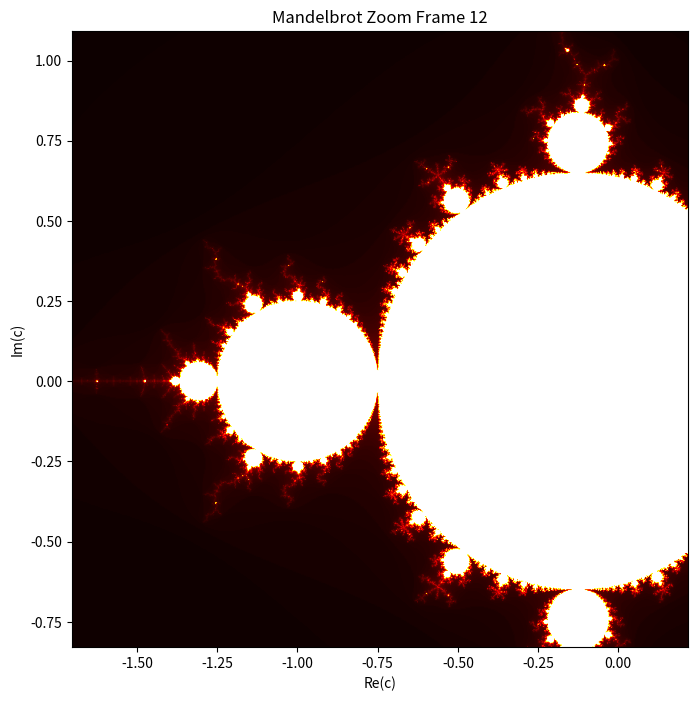

Reproduce this figure in Python. (Note: this script raises an exception after producing the figure.)
import numpy as np
import matplotlib.pyplot as plt
import matplotlib.animation as animation

# Define the resolution
width, height = 800, 800  # Image resolution
max_iter = 200  # Maximum number of iterations
threshold = 2  # Divergence threshold

# Define zoom parameters
num_frames = 100  # Number of frames in the animation
center_x, center_y = -0.7435, 0.1314  # Zoom into this point
zoom_factor = 1.5  # Zoom-in speed

# Function to compute the Mandelbrot set
def mandelbrot_set(x_min, x_max, y_min, y_max, width, height, max_iter):
    x = np.linspace(x_min, x_max, width)
    y = np.linspace(y_min, y_max, height)
    X, Y = np.meshgrid(x, y)
    c = X + 1j * Y  # Complex plane

    z = np.zeros_like(c, dtype=complex)
    mandelbrot = np.zeros((height, width))

    for i in range(max_iter):
        mask = (np.abs(z) < threshold)  # Points that haven't diverged yet
        z[mask] = z[mask]**2 + c[mask]
        mandelbrot[mask] += 1  # Increment the iteration count

    return mandelbrot

# Function to generate each frame for animation
def update(frame):
    zoom = zoom_factor ** (-frame / 10)  # Exponential zoom-in effect
    x_range = 3.0 * zoom
    y_range = 3.0 * zoom * (height / width)

    x_min, x_max = center_x - x_range / 2, center_x + x_range / 2
    y_min, y_max = center_y - y_range / 2, center_y + y_range / 2

    mandelbrot = mandelbrot_set(x_min, x_max, y_min, y_max, width, height, max_iter)

    ax.clear()
    ax.imshow(mandelbrot, extent=(x_min, x_max, y_min, y_max), cmap='hot', origin='lower')
    ax.set_title(f'Mandelbrot Zoom Frame {frame+1}')
    ax.set_xlabel('Re(c)')
    ax.set_ylabel('Im(c)')

# Set up the figure and animation
fig, ax = plt.subplots(figsize=(8, 8))
ani = animation.FuncAnimation(fig, update, frames=num_frames, interval=50)

# Save as MP4
ani.save('mandelbrot_zoom.mp4', writer='ffmpeg', fps=30)

plt.show()

